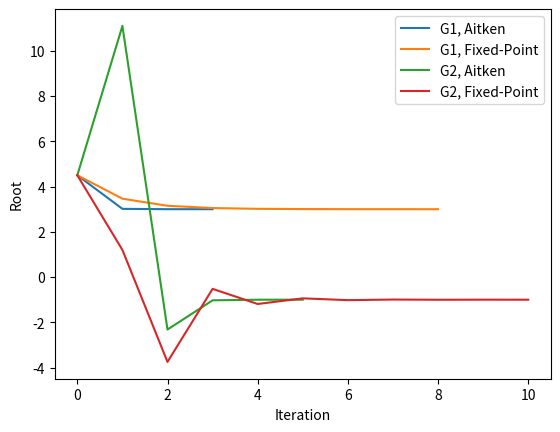

This chart was generated by the following Python code:
# -*- coding: utf-8 -*-
"""
Created on Mon Sep 20 14:01:36 2021

@author: allendavism
"""

import numpy as np
import matplotlib.pyplot as plt


def f1(x):
	out = x*x-2.*x-3
	return out

def g1(x):
	output = (2.*x+3)**0.5
	return output

def g2(x):
	output = 3./(x-2)
	return output

e0 = 1.

x00 = 4.5
eps = 0.001


error1 = e0
x0 = x00
xL1 = [x0]
eL1 = []
while error1 > eps:
	x1 = g1(x0)
	x2 = g1(x1)
	x = x0 - (x1-x0)**2. / (x2-2.*x1+x0)
	error1 = abs(x-x2)
	xL1.append(x)
	eL1.append(error1)
	x0 = x

error2 = e0
x0 = x00
xL2 = [x0]
eL2 = []
while error2 > eps:
	x1 = g2(x0)
	x2 = g2(x1)
	x = x0 - (x1-x0)**2. / (x2-2.*x1+x0)
	error2 = abs(x-x2)
	xL2.append(x)
	eL2.append(error2)
	x0 = x


x1 = x00
residual = e0
rList = []
xList = [x1]
while residual > eps:
	x2 = g1(x1)
	residual = abs(x2-x1) 
	rList.append(residual)
	xList.append(x2)
	length1 = len(rList)
	if rList[length1-1] > rList[length1-2]:
		break
	x1 = x2


x1 = x00
residual2 = e0
rList2 = []
xList2 = [x1]
while residual2 > eps:
	x2 = g2(x1)
	residual2 = abs(x2-x1) 
	rList2.append(residual2)
	xList2.append(x2)
	length1 = len(rList2)
	x1 = x2

plt.new_figure_manager(1)
plt.plot(xL1, label = 'G1, Aitken')
plt.plot(xList, label = 'G1, Fixed-Point')
plt.plot(xL2, label = 'G2, Aitken')
plt.plot(xList2, label = 'G2, Fixed-Point')
plt.ylabel('Root')
plt.xlabel('Iteration')
plt.legend()
# plt.close()

# plt.new_figure_manager(2)

# plt.plot(eL1, label = 'G1, Aitken')
# plt.plot(rList, label = 'G1, Fixed-Point')
# plt.plot(eL2, label = 'G2, Aitken')
# plt.plot(rList2, label = 'G2, Fixed-Point')
# plt.ylabel('Error')
# plt.xlabel('Iteration')
# plt.legend()

